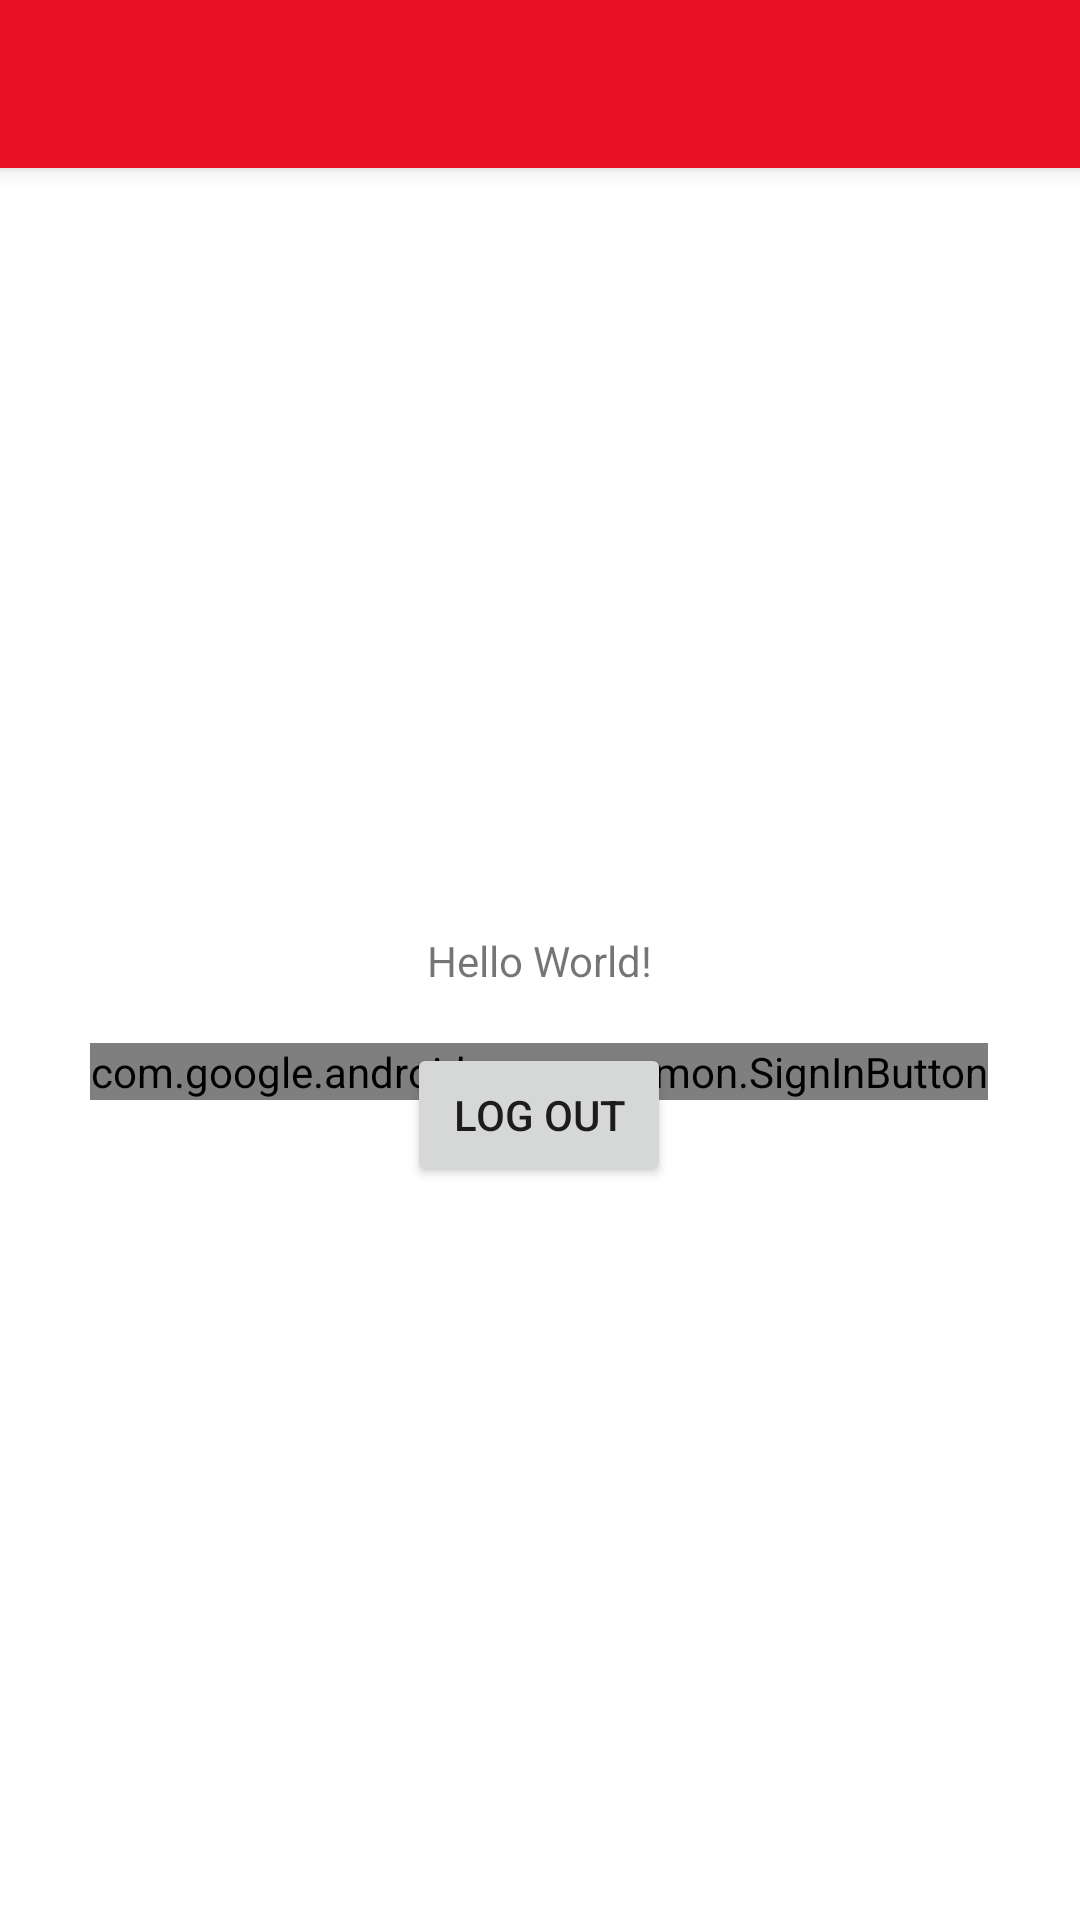

Here is an Android app screen rendered from its layout file. Give the layout XML and the strings, colors and styles it references.
<!-- AndroidManifest.xml: application theme Theme.CampusGuessr -->
<!-- res/layout/activity_login_ui.xml -->
<?xml version="1.0" encoding="utf-8"?>
<androidx.constraintlayout.widget.ConstraintLayout xmlns:android="http://schemas.android.com/apk/res/android"
    xmlns:app="http://schemas.android.com/apk/res-auto"
    xmlns:tools="http://schemas.android.com/tools"
    android:layout_width="match_parent"
    android:layout_height="match_parent"
    tools:context=".GoogleSignInActivity">

    <android.widget.Toolbar
        android:id="@+id/toolbar"
        android:layout_width="match_parent"
        android:layout_height="?attr/actionBarSize"
        android:background="@color/red"
        android:elevation="4dp"
        android:theme="@style/ThemeOverlay.AppCompat.ActionBar"
        app:layout_constraintStart_toStartOf="parent"
        app:layout_constraintTop_toTopOf="parent"
        app:title="@string/app_name"
        app:titleTextColor="@android:color/white" />

    <TextView
        android:id="@+id/username_view"
        android:layout_width="wrap_content"
        android:layout_height="wrap_content"
        android:text="Hello World!"
        android:visibility="visible"
        app:layout_constraintBottom_toBottomOf="parent"
        app:layout_constraintEnd_toEndOf="parent"
        app:layout_constraintStart_toStartOf="parent"
        app:layout_constraintTop_toTopOf="parent" />

    <Button
        android:id="@+id/sign_out_button"
        android:layout_width="wrap_content"
        android:layout_height="wrap_content"
        android:layout_marginStart="156dp"
        android:layout_marginTop="18dp"
        android:layout_marginEnd="157dp"
        android:text="@string/log_out"
        app:layout_constraintEnd_toEndOf="parent"
        app:layout_constraintStart_toStartOf="parent"
        app:layout_constraintTop_toBottomOf="@+id/username_view" />

    <com.google.android.gms.common.SignInButton
        android:id="@+id/sign_in_button"
        android:layout_width="wrap_content"
        android:layout_height="wrap_content"
        android:layout_marginStart="156dp"
        android:layout_marginTop="18dp"
        android:layout_marginEnd="157dp"
        android:text="@string/log_out"
        app:layout_constraintEnd_toEndOf="parent"
        app:layout_constraintStart_toStartOf="parent"
        app:layout_constraintTop_toBottomOf="@+id/username_view" />

</androidx.constraintlayout.widget.ConstraintLayout>
<!-- resources referenced by this layout -->
<resources>
  <color name="red">#E81123</color>
  <string name="app_name">CampusGuessr</string>
  <string name="log_out">Log out</string>
  <style name="Theme.CampusGuessr" parent="Theme.MaterialComponents.DayNight.DarkActionBar">
          
          <item name="colorPrimary">@color/purple_500</item>
          <item name="colorPrimaryVariant">@color/purple_700</item>
          <item name="colorOnPrimary">@color/white</item>
          
          <item name="colorSecondary">@color/teal_200</item>
          <item name="colorSecondaryVariant">@color/teal_700</item>
          <item name="colorOnSecondary">@color/black</item>
          
          <item name="android:statusBarColor">?attr/colorPrimaryVariant</item>
          
      </style>
  <color name="purple_500">#FF6200EE</color>
  <color name="purple_700">#FF3700B3</color>
  <color name="white">#FFFFFFFF</color>
  <color name="teal_200">#FF03DAC5</color>
  <color name="teal_700">#FF018786</color>
  <color name="black">#FF000000</color>
</resources>
